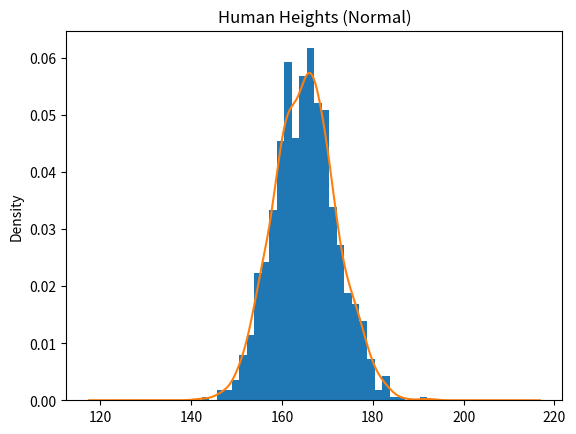
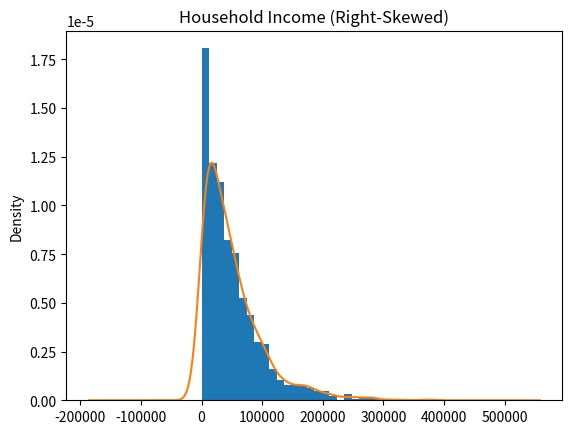
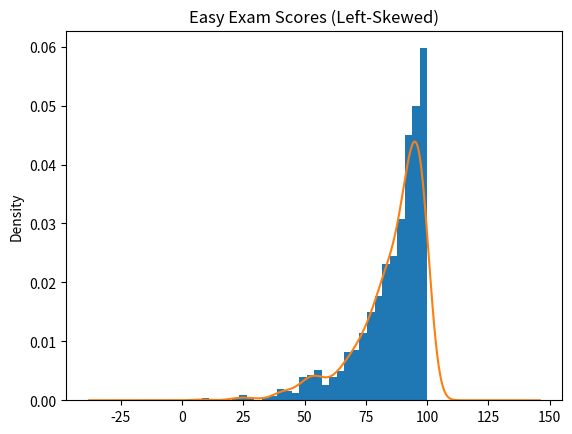

These charts were generated, in order, by the following Python code:
#Task 1: The Shape Shifter (Visualizing Distributions)
import numpy as np
import pandas as pd
import matplotlib.pyplot as plt

np.random.seed(42)

heights = np.random.normal(loc=165, scale=7, size=1000)
income = np.random.exponential(scale=50000, size=1000)
scores = 100 - np.random.exponential(scale=15, size=1000)

def analyze_data(data, title):
    df = pd.DataFrame(data, columns=["Values"])
    
    mean = df["Values"].mean()
    median = df["Values"].median()
    
    print(f"\n{title}")
    print("Mean:", round(mean, 2))
    print("Median:", round(median, 2))
    
    if mean > median:
        print("Right-Skewed Distribution")
    elif mean < median:
        print("Left-Skewed Distribution")
    else:
        print("Normal Distribution")
    
    df["Values"].plot(kind="hist", bins=30, density=True)
    df["Values"].plot(kind="kde")
    plt.title(title)
    plt.show()

analyze_data(heights, "Human Heights (Normal)")
analyze_data(income, "Household Income (Right-Skewed)")
analyze_data(scores, "Easy Exam Scores (Left-Skewed)")

'''
Output:
    Human Heights (Normal)
    Mean: 165.14
    Median: 165.18
    Left-Skewed Distribution
    
    Household Income (Right-Skewed)
    Mean: 50399.3
    Median: 36296.56
    Right-Skewed Distribution
    
    Easy Exam Scores (Left-Skewed)
    Mean: 85.4
    Median: 89.85
    Left-Skewed Distribution
'''
